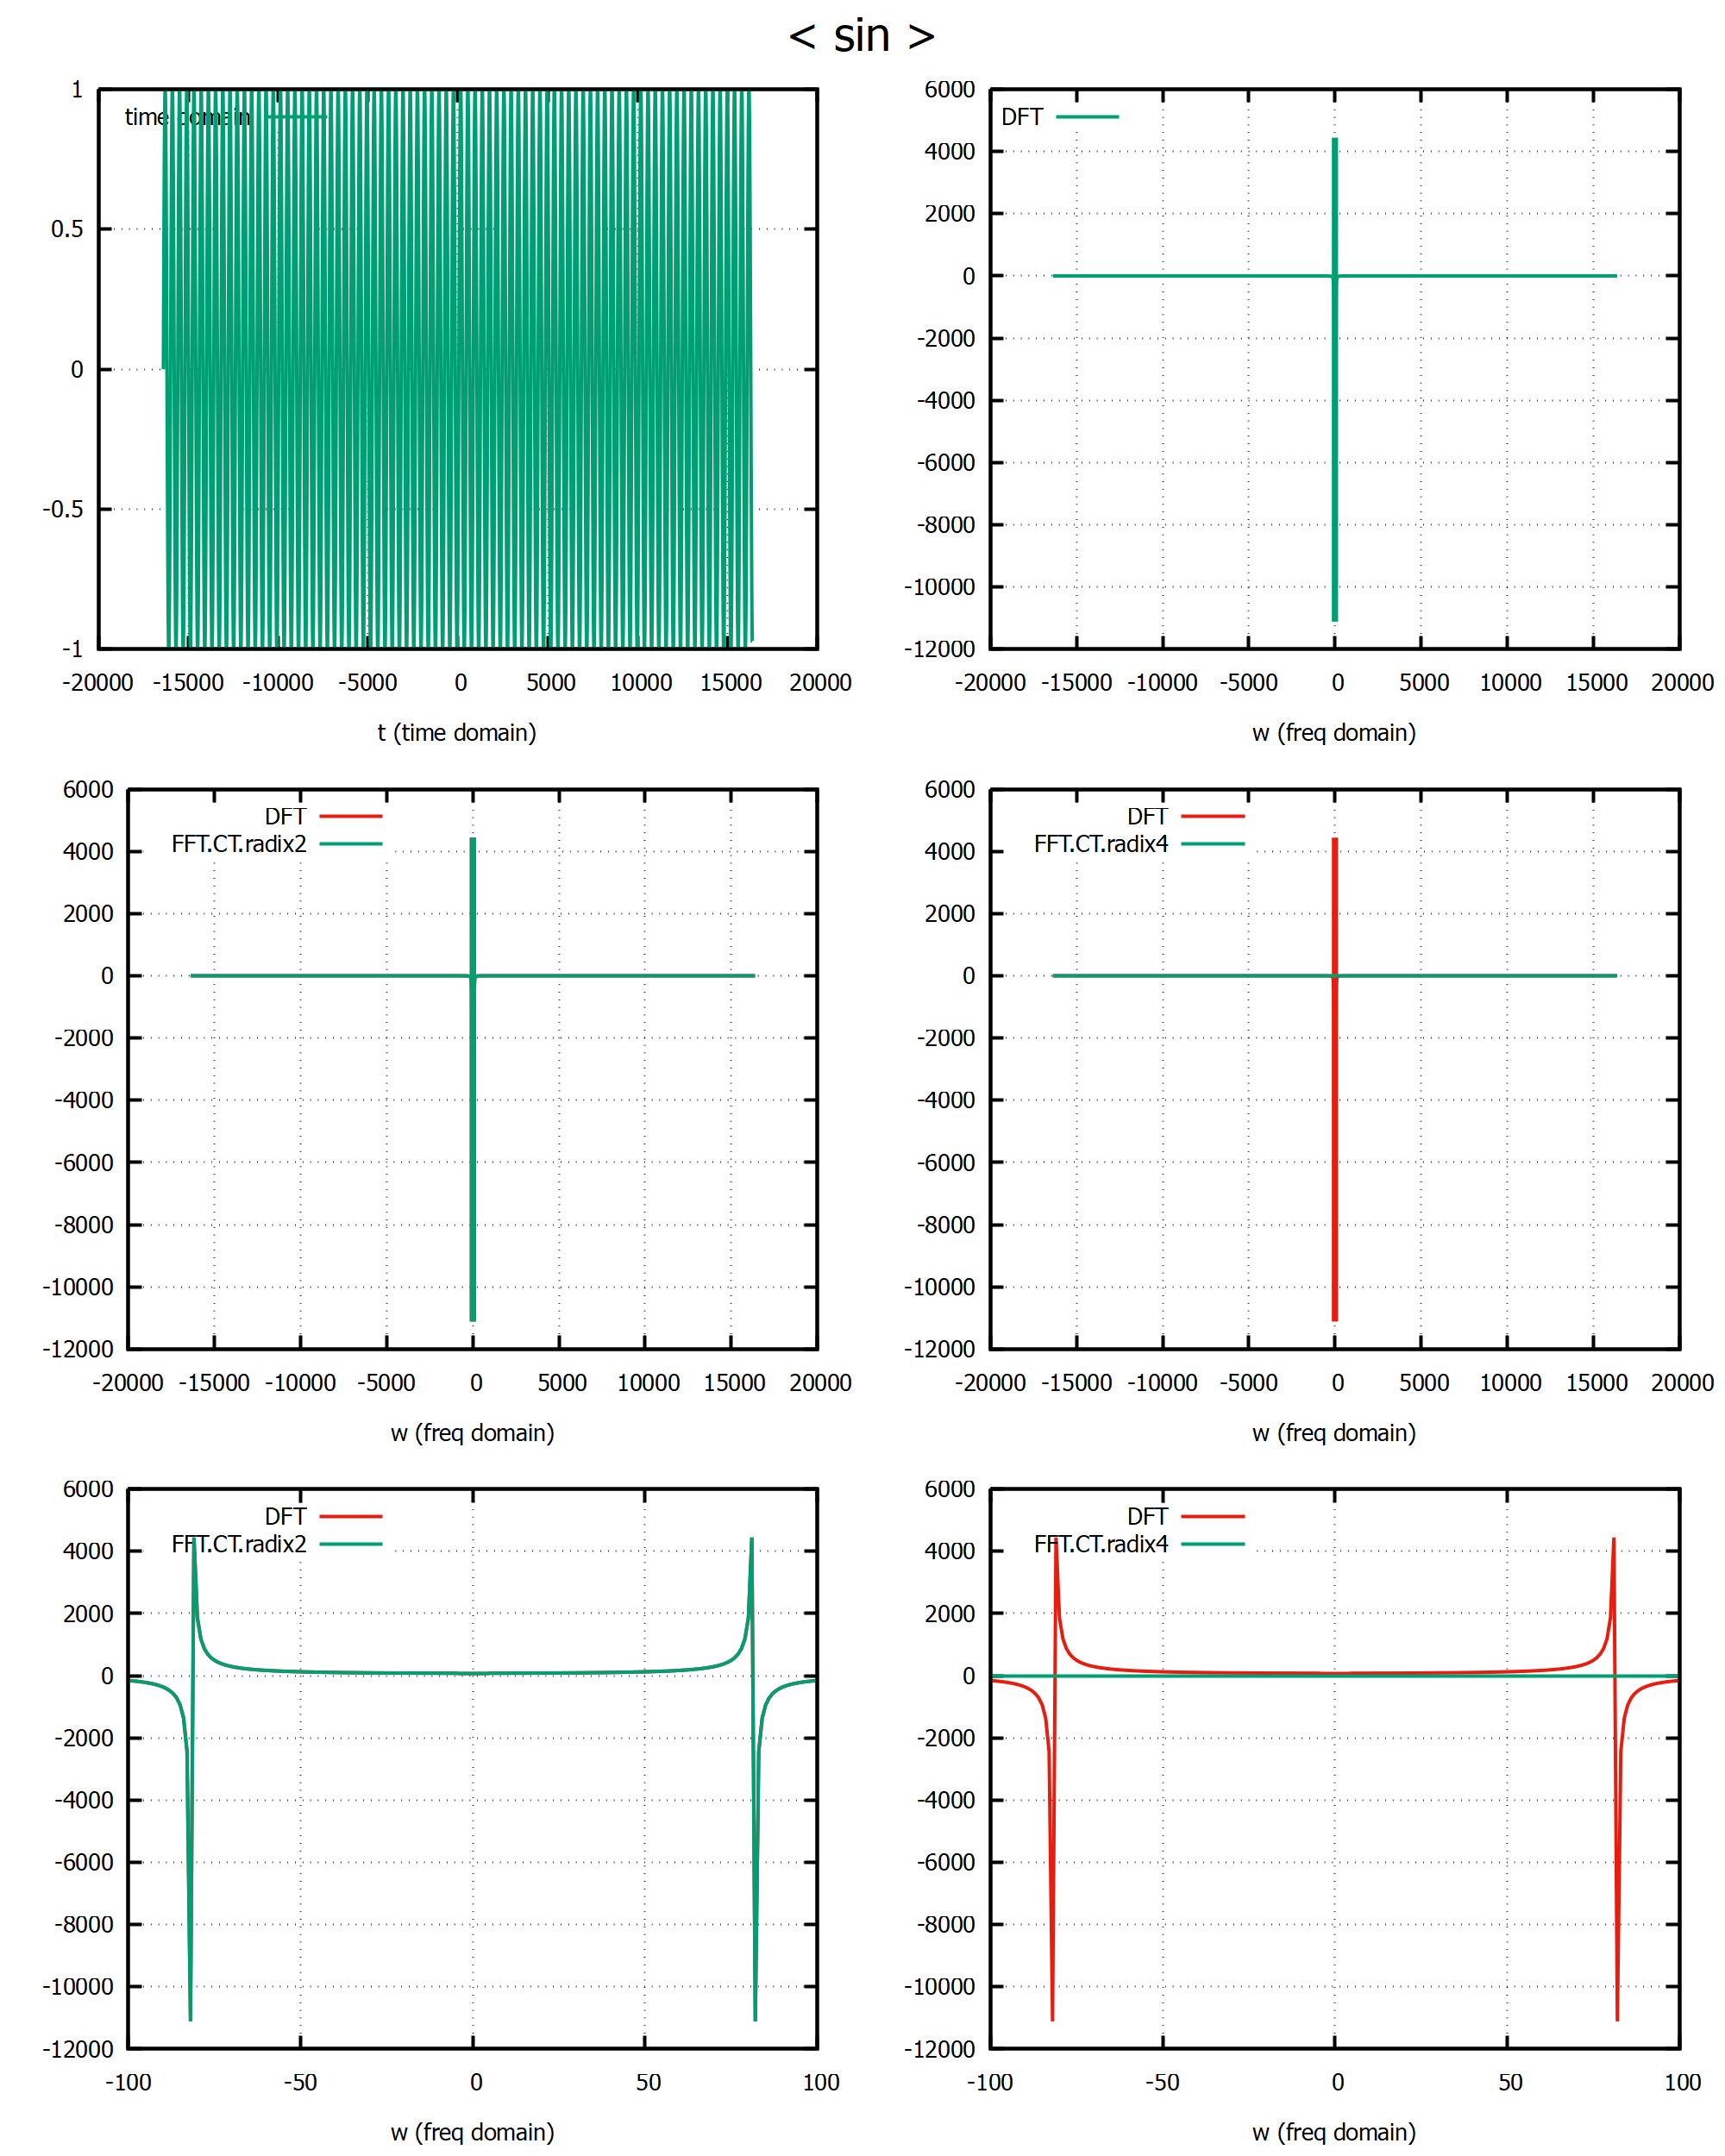

This figure's gnuplot source:
scale = 500.0

set term png
set terminal pngcairo size 4*scale, 5*scale fontscale 2 linewidth 4 pointscale 4
set output 'sin.png'

set multiplot layout 3, 2 title "< sin >"  font ", 20"
set grid

set key font ",10"
set tics font ",10"
set xlab font ",10"
set key left top

set xlab "t (time domain)"
plot "sin.txt" u (column(1)):(column(2)) with lines title "time domain" lc 2

set xlab "w (freq domain)"
plot "sin.txt" u (column(1)):(column(3)) with lines title "DFT" lc 2
plot "sin.txt" u (column(1)):(column(3)) with lines title "DFT" lc 7, "sin.txt" u (column(1)):(column(4)) with lines title "FFT.CT.radix2" lc 2
plot "sin.txt" u (column(1)):(column(3)) with lines title "DFT" lc 7, "sin.txt" u (column(1)):(column(5)) with lines title "FFT.CT.radix4" lc 2

set xrange [-100:100]
plot "sin.txt" u (column(1)):(column(3)) with lines title "DFT" lc 7, "sin.txt" u (column(1)):(column(4)) with lines title "FFT.CT.radix2" lc 2
plot "sin.txt" u (column(1)):(column(3)) with lines title "DFT" lc 7, "sin.txt" u (column(1)):(column(5)) with lines title "FFT.CT.radix4" lc 2

unset multiplot